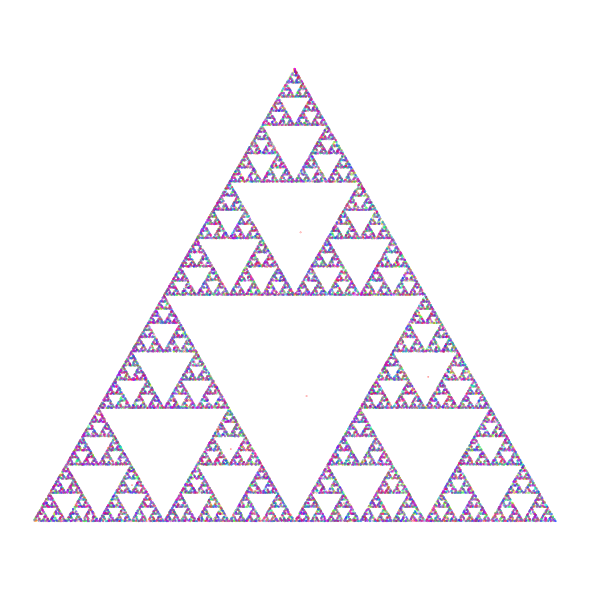

Generate this figure with matplotlib:
import numpy as np
import matplotlib.pyplot as plt
from matplotlib.colors import rgb2hex
from typing import Optional


def generate_colors(num_points: int, colormap: str = "hsv"):
    """Return a list of hex colors sampled from the given colormap."""
    cmap = plt.get_cmap(colormap)
    return [rgb2hex(cmap(i / num_points)) for i in range(num_points)]


def chaos_game(num_points: int = 50000):
    """Generate points using the chaos game to create a Sierpinski triangle."""
    vertices = np.array([
        [0.0, 0.0],
        [1.0, 0.0],
        [0.5, np.sqrt(3) / 2],
    ])
    p = np.random.rand(2)
    points = np.zeros((num_points, 2))
    for i in range(num_points):
        v = vertices[np.random.randint(0, 3)]
        p = (p + v) / 2
        points[i] = p
    return points


def plot_fractal(num_points: int = 50000, outfile: Optional[str] = None) -> None:
    """Plot a random fractal with a hex-based spectral gradient.

    If ``outfile`` is provided the figure is saved instead of shown. This allows
    the script to run in headless environments.
    """

    pts = chaos_game(num_points)
    colors = generate_colors(num_points)
    plt.figure(figsize=(6, 6))
    plt.scatter(pts[:, 0], pts[:, 1], s=0.1, c=colors, marker=".")
    plt.axis("equal")
    plt.axis("off")
    plt.tight_layout()

    if outfile:
        plt.savefig(outfile, dpi=300)
    else:
        plt.show()


if __name__ == "__main__":
    import argparse

    parser = argparse.ArgumentParser(description="Visualize a random fractal.")
    parser.add_argument(
        "-n",
        "--num-points",
        type=int,
        default=50000,
        help="Number of points to generate",
    )
    parser.add_argument(
        "-o",
        "--output",
        type=str,
        default=None,
        help="Path to save the figure instead of displaying it",
    )
    args = parser.parse_args()

    plot_fractal(num_points=args.num_points, outfile=args.output)
